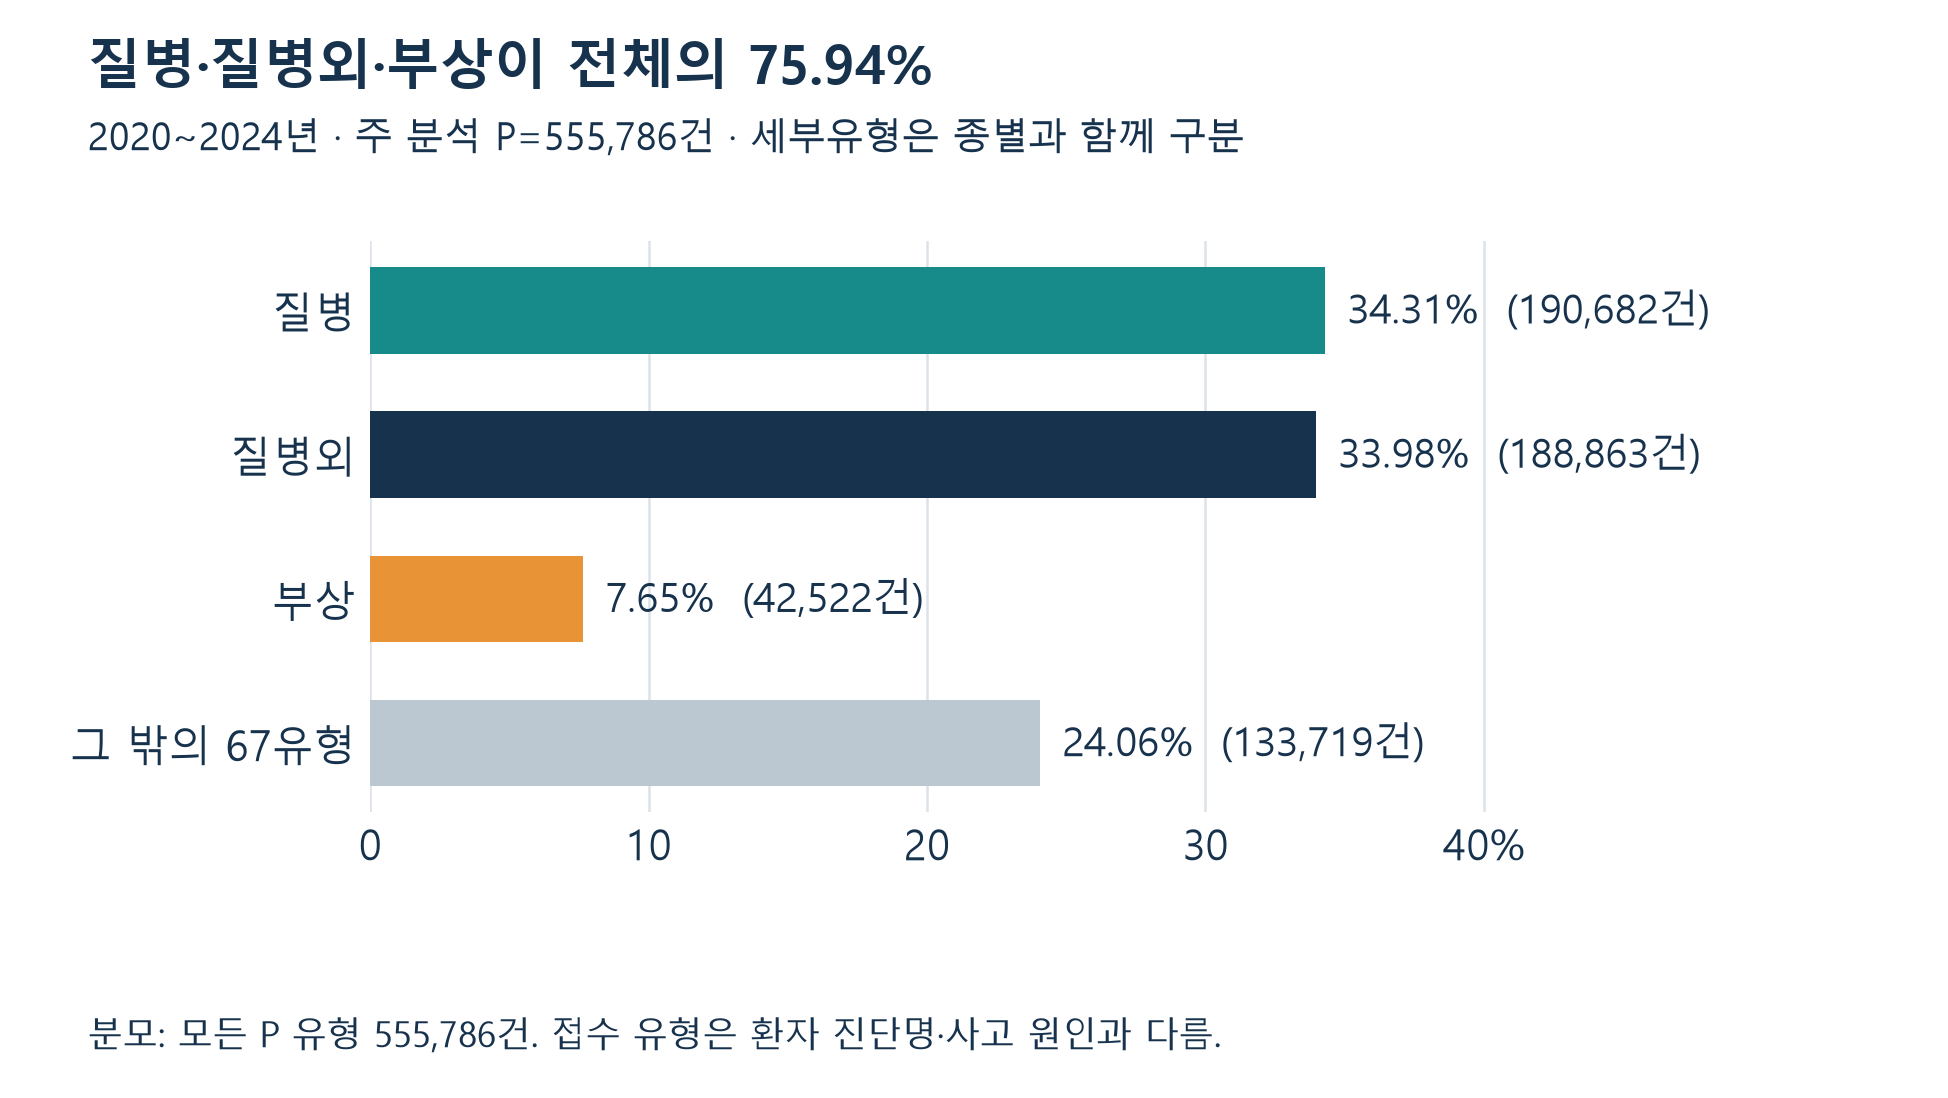

Data behind this chart, as committed beside it:
type, subtype, count, share_pct
구급, 질병, 190682, 34.31
구급, 질병외, 188863, 33.98
구급, 부상, 42522, 7.651
합산, 그 밖의 67유형, 133719, 24.06
